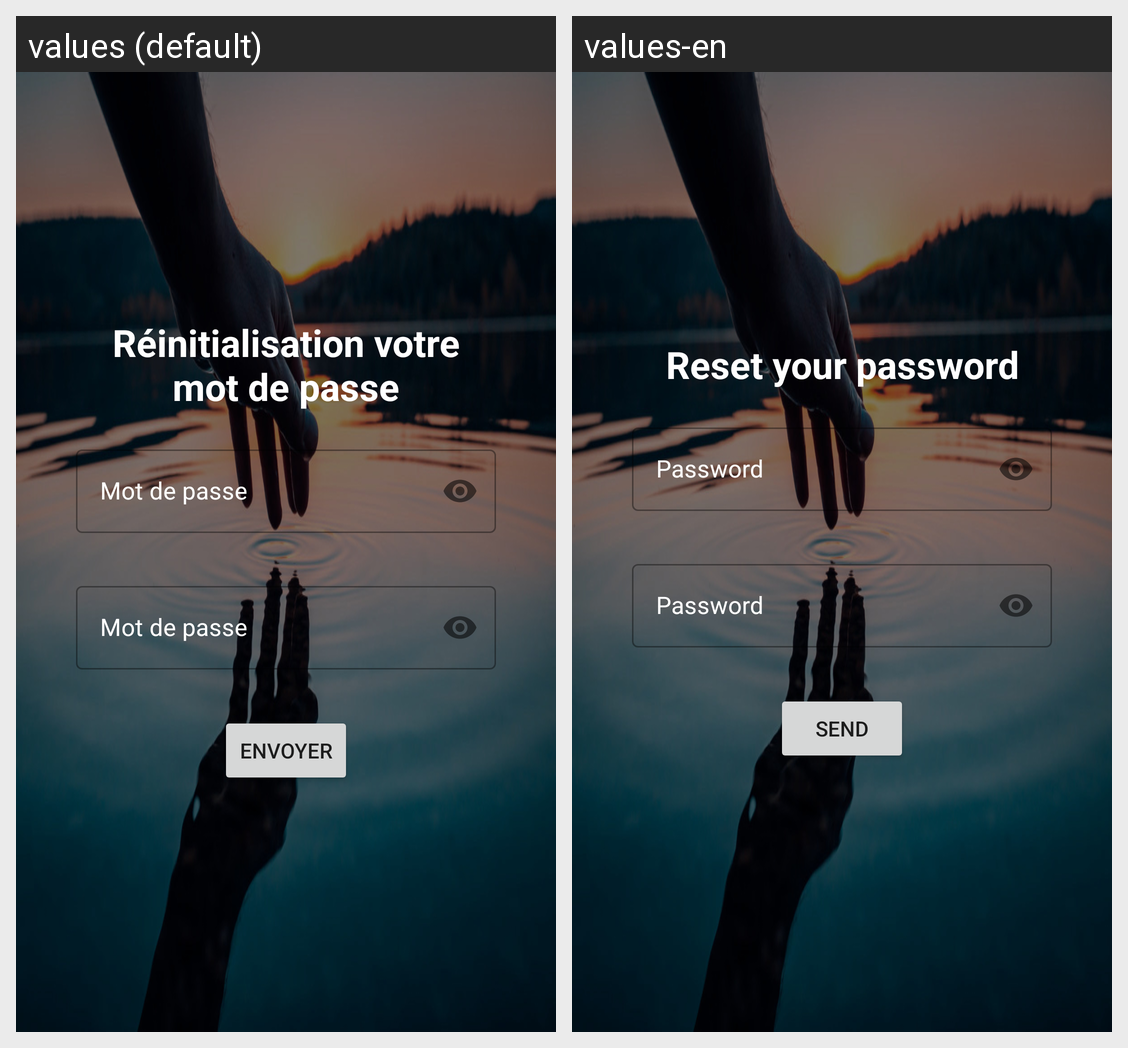

Strings drawn on this Android screen and how each of the app's shown locales translates them:
Android screen res/layout/update_password.xml rendered under 2 locales, left to right: values (default), values-en. Device: Nexus 5 (rendered at 1080×1920; each locale shown at half size, 540×960, under a caption strip naming it); theme Theme.Biller.
Strings drawn on this screen, with the default value and each locale's value (text and hints the layout hard-codes, and strings that could not be matched under every locale, appear in the picture but are not listed):

r_initialisation_votre_mot_de_passe
  values: Réinitialisation votre mot de passe
  values-en: Reset your password

mot_de_passe
  values: Mot de passe
  values-en: Password

envoyer
  values: envoyer
  values-en: send
